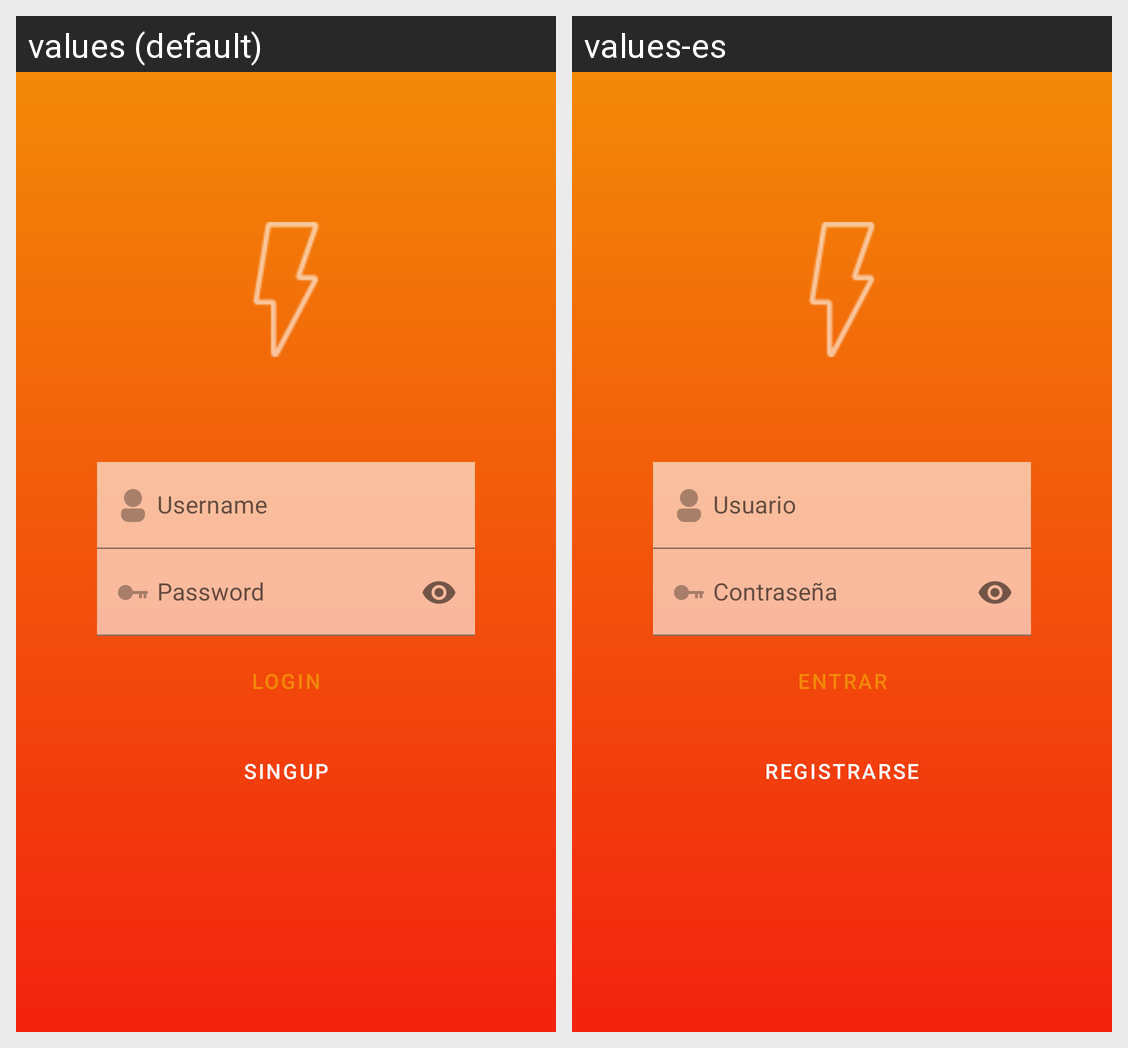

Translations of the strings shown on this Android screen, per locale in the grid:
Android screen res/layout/activity_login.xml rendered under 2 locales, left to right: values (default), values-es. Device: Nexus 5 (rendered at 1080×1920; each locale shown at half size, 540×960, under a caption strip naming it); theme Theme.Nicestart.NoActionBar.
Strings drawn on this screen, with the default value and each locale's value (text and hints the layout hard-codes, and strings that could not be matched under every locale, appear in the picture but are not listed):

login
  values: Login
  values-es: Entrar

singup
  values: Singup
  values-es: Registrarse
